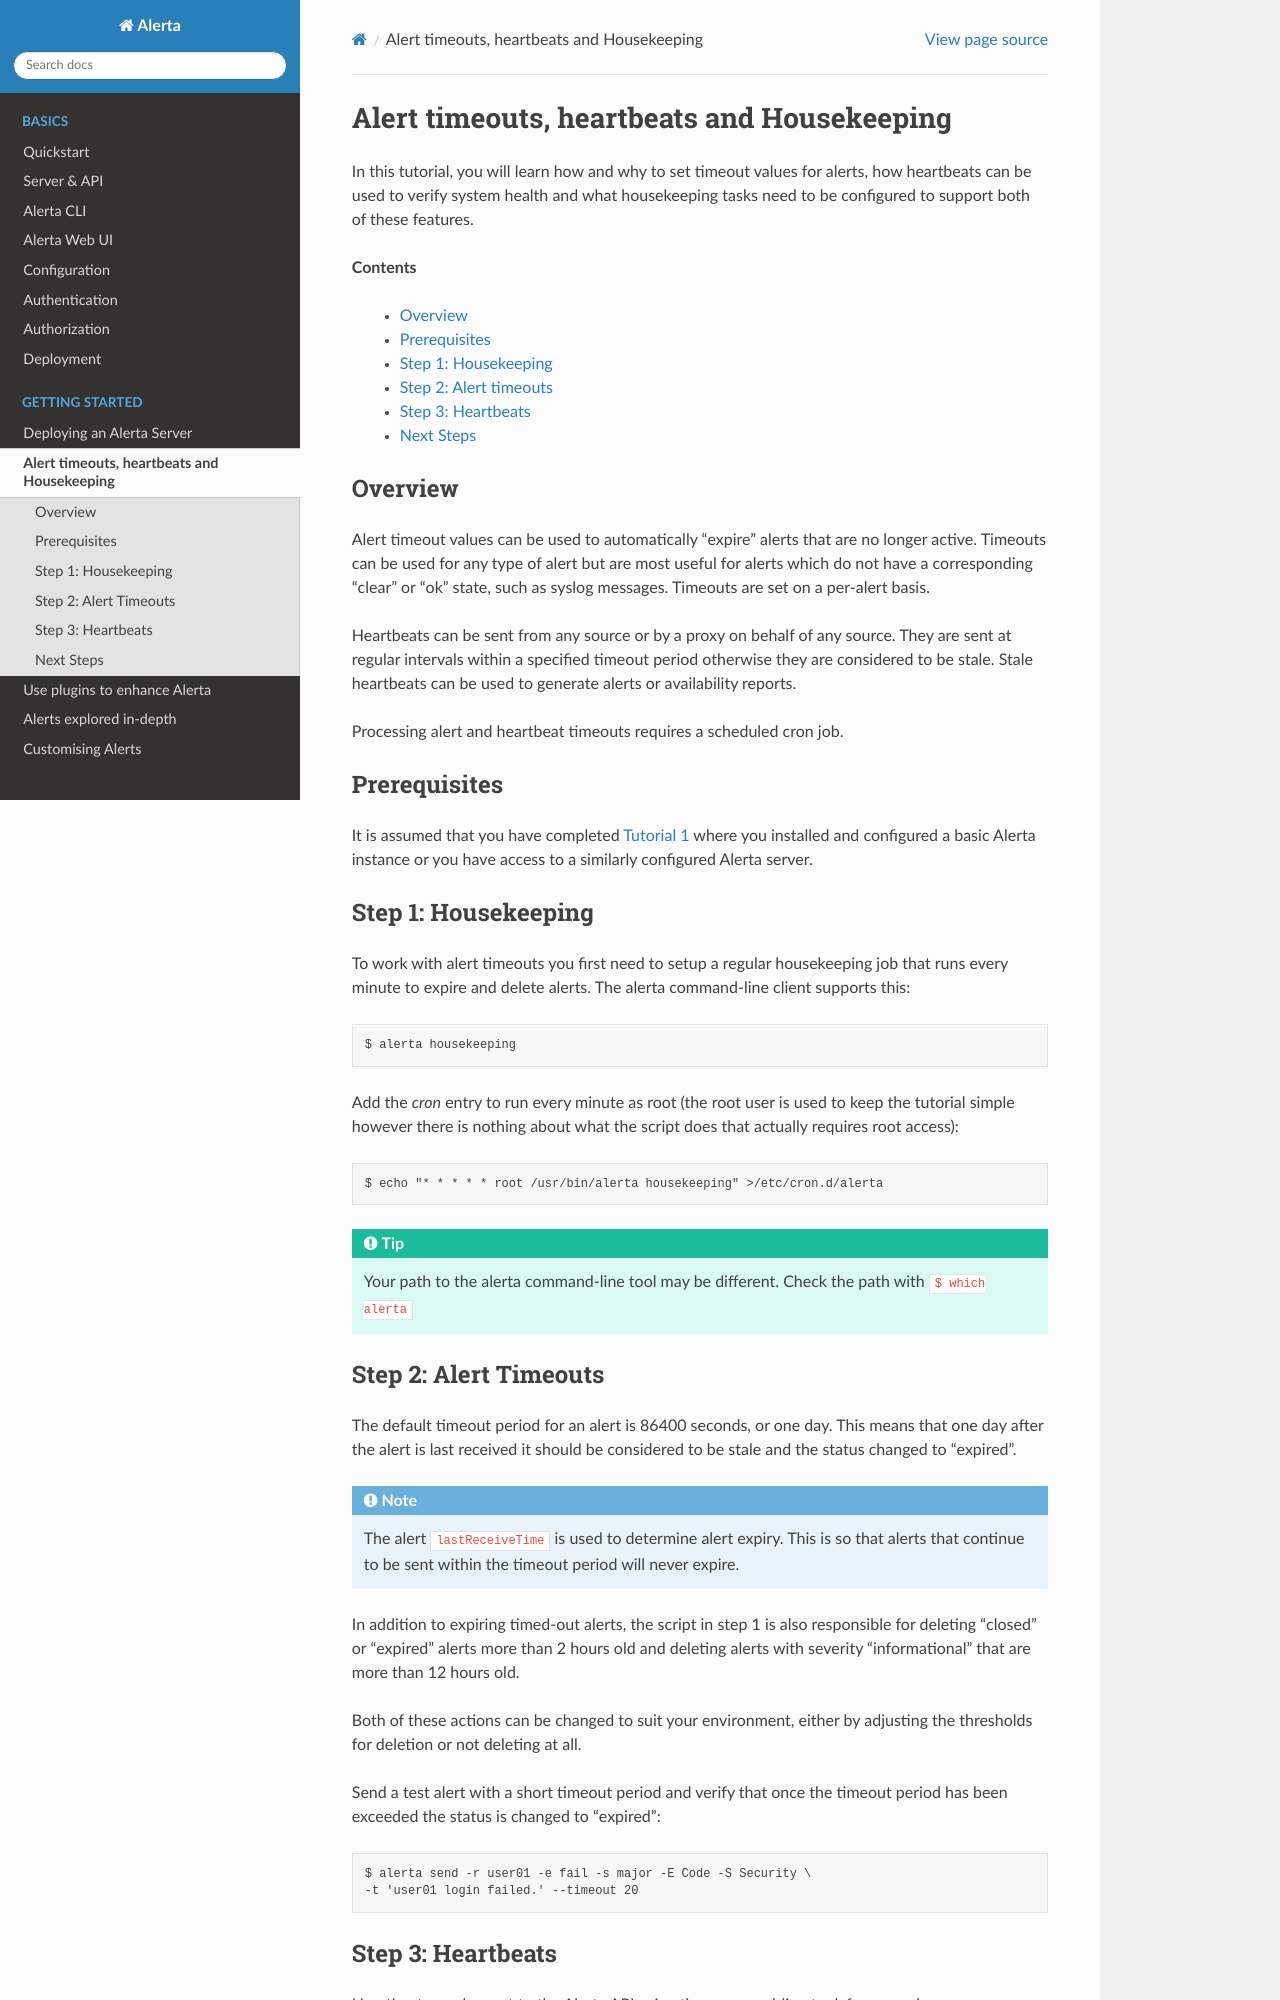

repository: alerta/alerta-docs · page: gettingstarted/tutorial-2-housekeeping.html · generator: sphinx

.. _tutorial 2:

Alert timeouts, heartbeats and Housekeeping
============================================

In this tutorial, you will learn how and why to set timeout
values for alerts, how heartbeats can be used to verify system
health and what housekeeping tasks need to be configured
to support both of these features.

**Contents**

  * Overview_
  * Prerequisites_
  * `Step 1: Housekeeping`_
  * `Step 2: Alert timeouts`_
  * `Step 3: Heartbeats`_
  * `Next Steps`_

Overview
--------

Alert timeout values can be used to automatically "expire" alerts
that are no longer active. Timeouts can be used for any type of
alert but are most useful for alerts which do not have a corresponding
"clear" or "ok" state, such as syslog messages. Timeouts are set on
a per-alert basis.

Heartbeats can be sent from any source or by a proxy on behalf of any
source. They are sent at regular intervals within a specified timeout
period otherwise they are considered to be stale. Stale heartbeats
can be used to generate alerts or availability reports.

Processing alert and heartbeat timeouts requires a scheduled cron job.

Prerequisites
-------------

It is assumed that you have completed :ref:`Tutorial 1 <tutorial 1>`
where you installed and configured a basic Alerta instance or you have
access to a similarly configured Alerta server.

Step 1: Housekeeping
--------------------

To work with alert timeouts you first need to setup a regular housekeeping
job that runs every minute to expire and delete alerts. The alerta
command-line client supports this::

    $ alerta housekeeping

Add the `cron` entry to run every minute as root (the root user is used
to keep the tutorial simple however there is nothing about what the
script does that actually requires root access)::

    $ echo "* * * * * root /usr/bin/alerta housekeeping" >/etc/cron.d/alerta

.. tip::

    Your path to the alerta command-line tool may be different. Check
    the path with ``$ which alerta``
